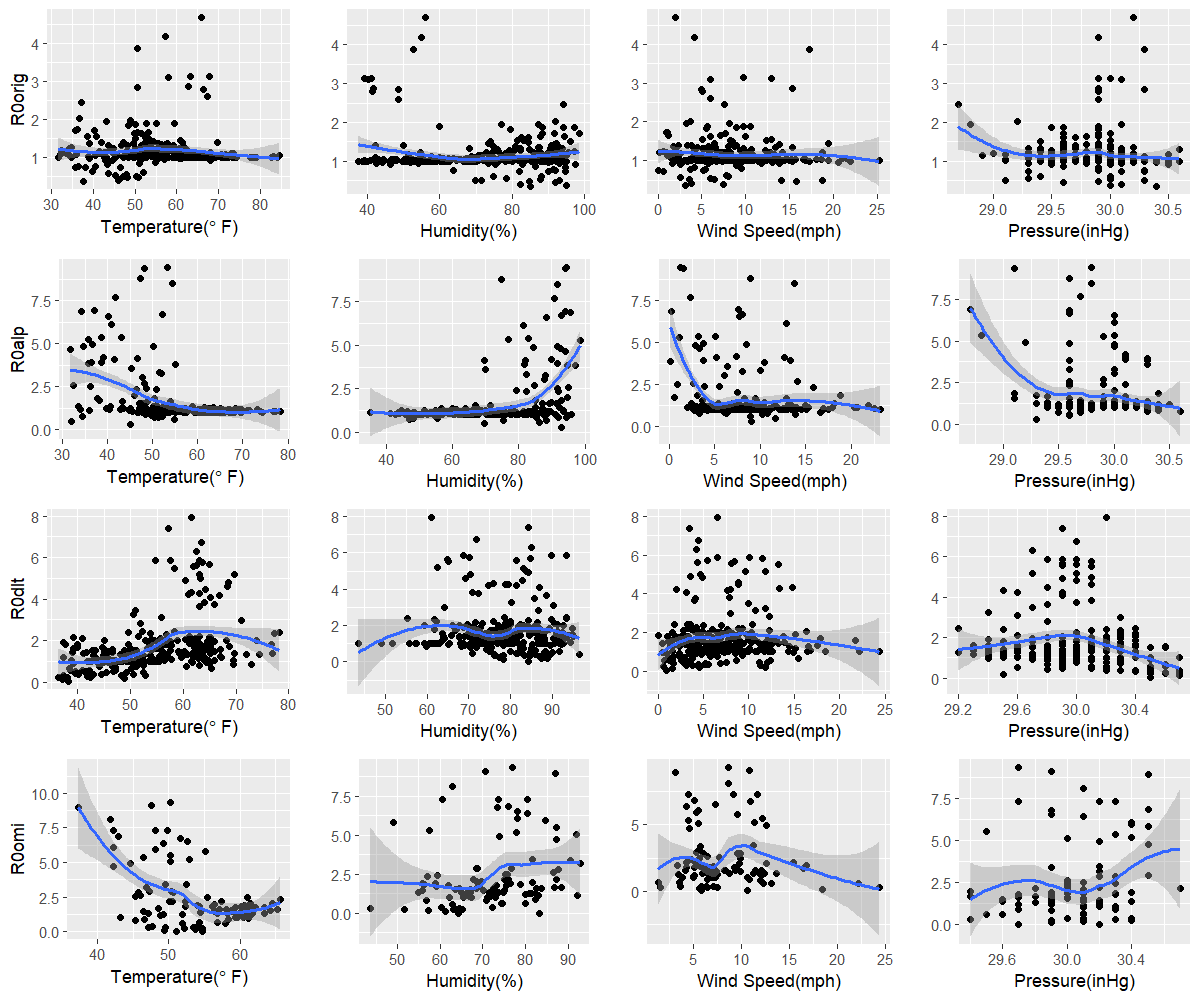

Source data for this figure (header and first rows):
orig, 37.7, 85.1, 3.1, 30.4
alp, 45, 93, 9, 29.3
dlt, 38.2, 84.3, 0.9, 30.5
omi, 51.1, 83.2, 5.8, 30.2
